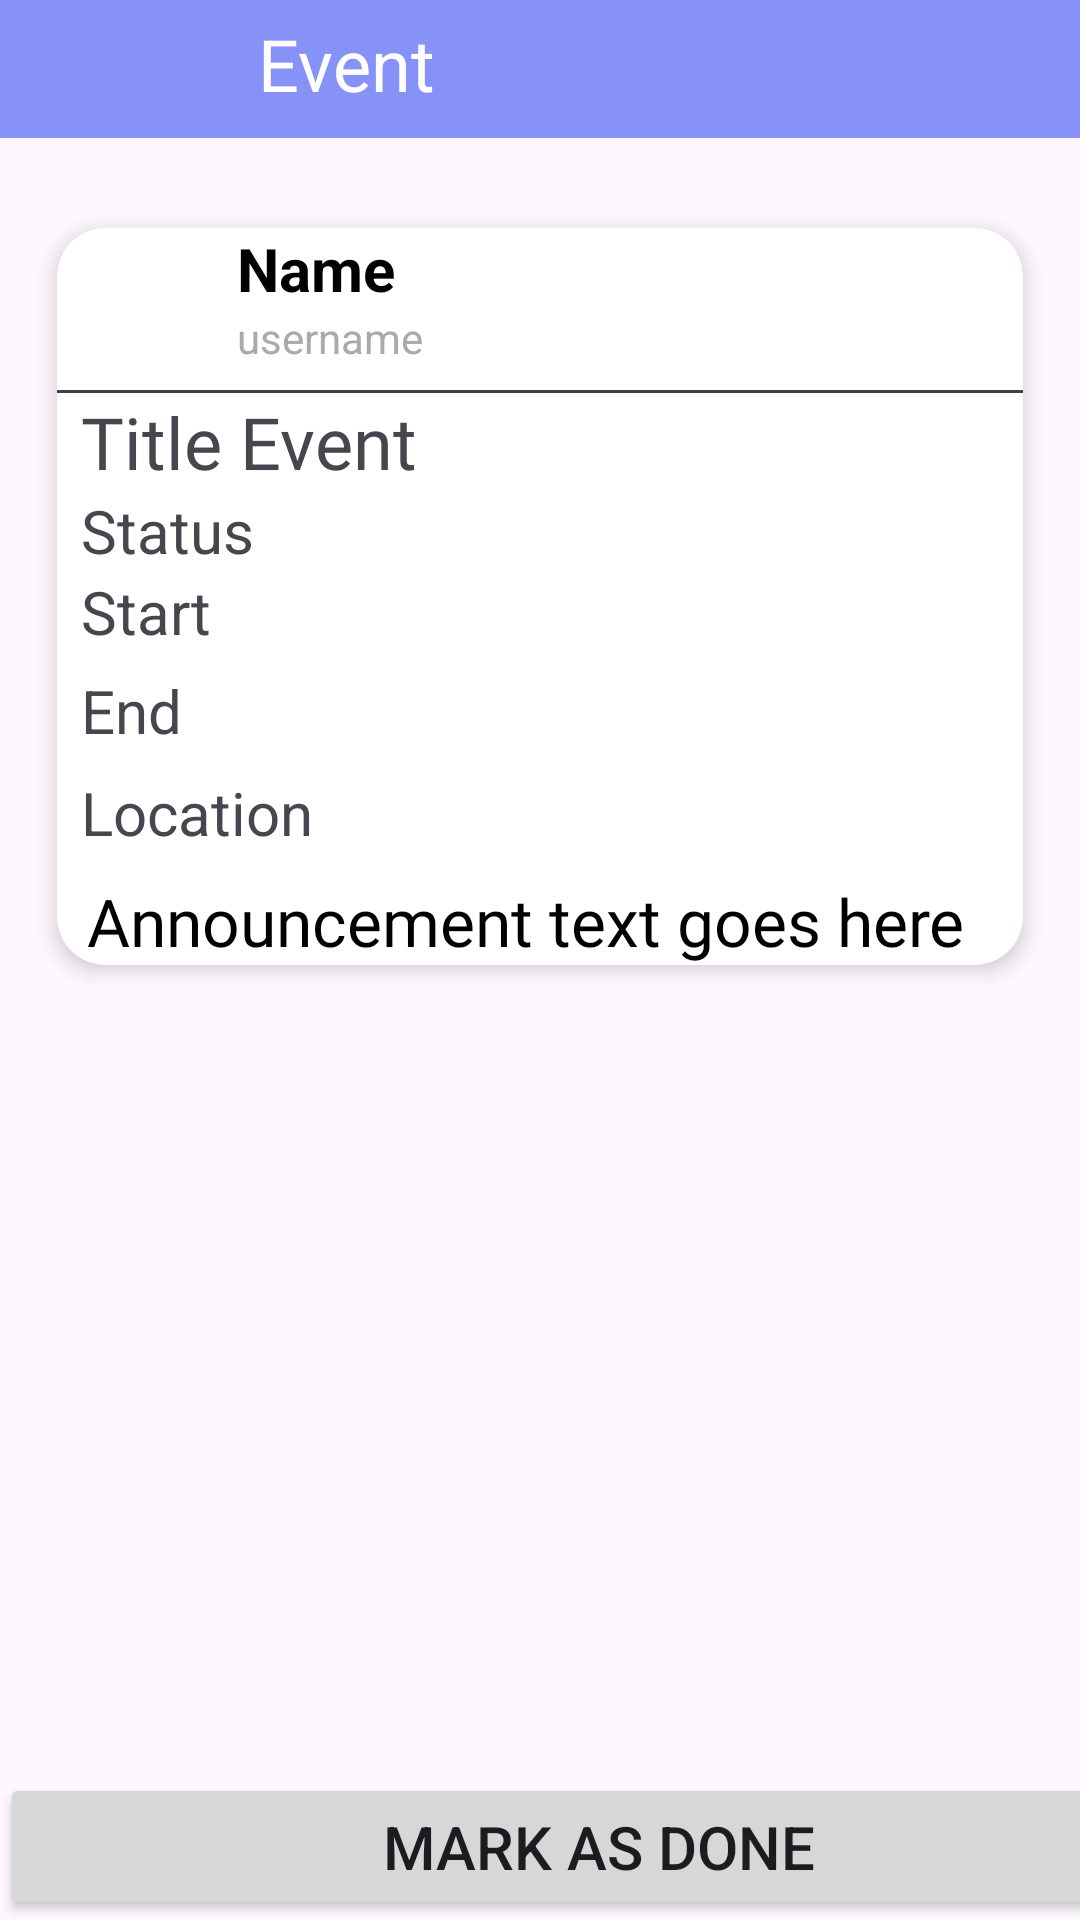

The Android layout XML behind this screen, and the referenced resources:
<!-- AndroidManifest.xml: application theme Theme.CampusPulse -->
<!-- res/layout/activity_event_detail.xml -->
<?xml version="1.0" encoding="utf-8"?>
<androidx.constraintlayout.widget.ConstraintLayout xmlns:android="http://schemas.android.com/apk/res/android"
    xmlns:app="http://schemas.android.com/apk/res-auto"
    xmlns:tools="http://schemas.android.com/tools"
    android:id="@+id/main"
    android:layout_width="match_parent"
    android:layout_height="match_parent"
    tools:context=".EventDetail">

    <TextView
        android:id="@+id/textView5"
        android:layout_width="409dp"
        android:layout_height="46dp"
        android:layout_marginBottom="4dp"
        android:background="@color/purple"
        android:paddingStart="80dp"
        android:paddingTop="5dp"
        android:text=" Event "
        android:textColor="@color/white"
        android:textSize="24sp"
        app:layout_constraintBottom_toTopOf="@+id/scrollView3"
        app:layout_constraintEnd_toEndOf="parent"
        app:layout_constraintHorizontal_bias="0.0"
        app:layout_constraintStart_toStartOf="parent" />

    <Button
        android:id="@+id/button_back"
        android:layout_width="70dp"
        android:layout_height="48dp"
        android:background="@android:color/transparent"
        android:paddingBottom="10dp"
        app:icon="@android:drawable/ic_menu_close_clear_cancel"
        app:iconGravity="start|textStart"
        app:iconSize="45dp"
        app:iconTint="@color/black"
        app:layout_constraintStart_toStartOf="parent"
        app:layout_constraintTop_toTopOf="parent" />

    <ScrollView
        android:id="@+id/scrollView3"
        android:layout_width="match_parent"
        android:layout_height="match_parent"
        android:layout_marginTop="50dp"
        android:layout_marginBottom="50dp"
        app:layout_constraintBottom_toBottomOf="parent"
        app:layout_constraintEnd_toEndOf="parent"
        app:layout_constraintStart_toStartOf="parent"
        app:layout_constraintTop_toTopOf="parent">

        <LinearLayout
            android:layout_width="match_parent"
            android:layout_height="wrap_content"
            android:layout_marginTop="5dp"
            android:background="?android:attr/selectableItemBackground"
            android:orientation="vertical"
            android:padding="10dp">

            <androidx.cardview.widget.CardView
                android:layout_width="match_parent"
                android:layout_height="wrap_content"
                android:background="@drawable/card_border"
                app:cardCornerRadius="16dp"
                app:cardElevation="4dp"
                app:cardPreventCornerOverlap="true"
                app:cardUseCompatPadding="true">

                <LinearLayout
                    android:layout_width="match_parent"
                    android:layout_height="match_parent"
                    android:orientation="horizontal">

                    <FrameLayout
                        android:layout_width="match_parent"
                        android:layout_height="wrap_content"
                        android:layout_weight="1">


                        <ImageView
                            android:id="@+id/imageView2"
                            android:layout_width="wrap_content"
                            android:layout_height="wrap_content"
                            android:layout_weight="1"
                            app:srcCompat="@drawable/aklogo" />

                        <LinearLayout
                            android:layout_width="match_parent"
                            android:layout_height="match_parent"
                            android:orientation="vertical">

                            <TextView
                                android:id="@+id/membername"
                                android:layout_width="match_parent"
                                android:layout_height="wrap_content"
                                android:paddingStart="60dp"
                                android:text="Name"
                                android:textColor="@android:color/black"
                                android:textSize="20sp"
                                android:textStyle="bold" />

                            <TextView
                                android:id="@+id/memberusername"
                                android:layout_width="match_parent"
                                android:layout_height="wrap_content"
                                android:paddingStart="60dp"
                                android:text="username"
                                android:textColor="@android:color/darker_gray" />

                            <com.google.android.material.divider.MaterialDivider
                                android:id="@+id/full_bleed_divider"
                                android:layout_width="392dp"
                                android:layout_height="wrap_content"
                                android:layout_marginTop="8dp"
                                app:dividerColor="@color/grey" />

                            <TextView
                                android:id="@+id/title_event"
                                android:layout_width="match_parent"
                                android:layout_height="wrap_content"
                                android:fontFamily="@font/aclonica"
                                android:paddingStart="8dp"
                                android:text="Title Event"
                                android:textSize="24sp" />

                            <TextView
                                android:id="@+id/statusevent"
                                android:layout_width="match_parent"
                                android:layout_height="wrap_content"
                                android:paddingStart="8dp"
                                android:text="Status"
                                android:textSize="20sp" />

                            <TextView
                                android:id="@+id/Start"
                                android:layout_width="match_parent"
                                android:layout_height="33dp"
                                android:paddingStart="8dp"
                                android:text="Start"
                                android:textSize="20sp" />

                            <TextView
                                android:id="@+id/End"
                                android:layout_width="match_parent"
                                android:layout_height="34dp"
                                android:paddingStart="8dp"
                                android:text="End"
                                android:textSize="20sp" />

                            <TextView
                                android:id="@+id/textView6"
                                android:layout_width="match_parent"
                                android:layout_height="30dp"
                                android:paddingStart="8dp"
                                android:text="Location"
                                android:textSize="20sp" />

                            <TextView
                                android:id="@+id/announcementText"
                                android:layout_width="match_parent"
                                android:layout_height="wrap_content"
                                android:fontFamily="@font/abyssinica_sil"
                                android:paddingStart="10dp"
                                android:paddingTop="5dp"
                                android:text="Announcement text goes here"
                                android:textColor="@android:color/black"
                                android:textSize="22sp" />
                        </LinearLayout>
                    </FrameLayout>
                </LinearLayout>
            </androidx.cardview.widget.CardView>
        </LinearLayout>
    </ScrollView>

    <Button
        android:id="@+id/markbutton"
        android:layout_width="399dp"
        android:layout_height="49dp"
        android:text="Mark as Done"
        android:textSize="20sp"
        app:layout_constraintBottom_toBottomOf="parent"
        app:layout_constraintEnd_toEndOf="parent"
        app:layout_constraintHorizontal_bias="0.0"
        app:layout_constraintStart_toStartOf="parent" />

</androidx.constraintlayout.widget.ConstraintLayout>
<!-- resources referenced by this layout -->
<resources>
  <color name="black">#FF000000</color>
  <color name="grey">#ff424242</color>
  <color name="purple">#8692f7</color>
  <color name="white">#FFFFFFFF</color>
  <!-- drawable card_border (drawable) -->
  <?xml version="1.0" encoding="utf-8"?>
  <shape xmlns:android="http://schemas.android.com/apk/res/android">
      <solid android:color="@android:color/background_dark" />
      <corners android:radius="16dp" />
      <stroke
          android:width="2dp"
          android:color="@color/lavender" />
  </shape>
  <style name="Theme.CampusPulse" parent="Base.Theme.CampusPulse" />
  <color name="lavender">#8692f7</color>
  <style name="Base.Theme.CampusPulse" parent="Theme.Material3.DayNight.NoActionBar">
          
          <item name="colorPrimary">@color/lavender</item>
          <item name="colorPrimaryVariant">@color/lavender</item>
          <item name="colorOnPrimary">@color/white</item>
          
          <item name="colorSecondary">@color/teal_200</item>
          <item name="colorSecondaryVariant">@color/teal_700</item>
          <item name="colorOnSecondary">@color/black</item>
          
          <item name="android:statusBarColor">?attr/colorPrimaryVariant</item>
          
      </style>
  <color name="teal_200">#FF03DAC5</color>
  <color name="teal_700">#FF018786</color>
</resources>
